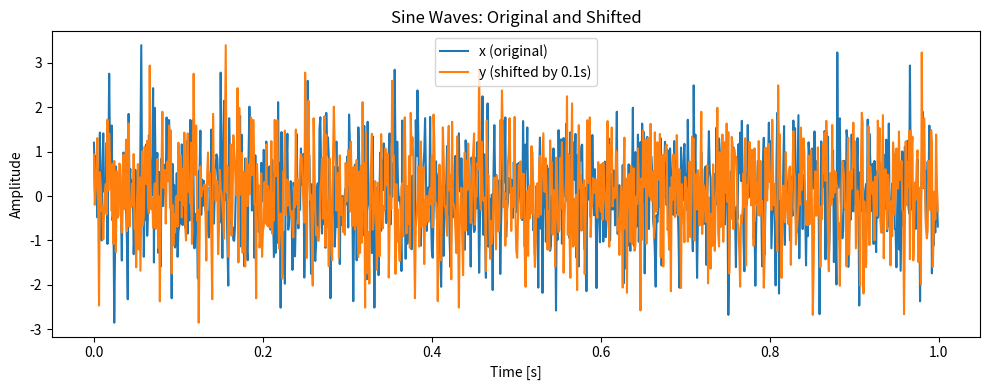

This figure's Python source:
import numpy as np
import pandas as pd
import matplotlib.pyplot as plt
from scipy.spatial.distance import pdist
import os

def spherical_to_cartesian(azimuth: np.ndarray, elevation: np.ndarray, denormalize_to_degrees: bool = False, degrees_to_radians: bool = False, linear_task: bool = False):
    """
    Convert spherical coordinates to Cartesian coordinates.

    Parameters:
    azimuth (numpy.ndarray): The azimuth angles in degrees.
    elevation (numpy.ndarray): The elevation angles in degrees.
    denormalize_to_degrees (bool): Whether to denormalize the angles from [-1, 1] to [-90, 90] degrees. Default is False.
    degrees_to_radians (bool): Whether to convert the angles from degrees to radians. Default is False.

    Returns:
    tuple[numpy.ndarray, numpy.ndarray]: The x and y coordinates in Cartesian coordinates.
    """
    if denormalize_to_degrees:
        azimuth = azimuth * 180 - 90
        elevation = elevation * 180 - 90

    if degrees_to_radians:
        azimuth = np.deg2rad(azimuth)
        elevation = np.deg2rad(elevation)

    if linear_task:
        x = np.cos(azimuth)
        y = np.zeros_like(elevation)
    else:
        x = np.cos(elevation) * np.cos(azimuth)
        y = np.cos(elevation) * np.sin(azimuth)

    return x, y

# Refactor, add docstrings, and type hints
def plot_source(ground_truth, prediction, convert_to_cartesian: bool = False, description: str = None, plot: bool = True, save: bool = False, maae: float = None, az_maae: float = None, el_maae: float = None):

    # Undersample the data for plotting if there are too many points
    if len(ground_truth) > 500:
        indices = np.random.choice(len(ground_truth), 500, replace=False)
        ground_truth = ground_truth[indices]
        prediction = prediction[indices]
        
    denormalize_to_degrees = True
    degrees_to_radians = False
    linear_task = False

    # TODO: Check if plotting is ok for [-90, 90] and [0, 180] ranges!

    # Extract azimuth and elevation from ground_truth and prediction
    azimuth_true, elevation_true = ground_truth[:, 0], ground_truth[:, 1]
    azimuth_prediction, elevation_prediction = prediction[:, 0], prediction[:, 1]

    # Convert spherical coordinates to Cartesian coordinates, and denormalize the angles
    if convert_to_cartesian:
        x_true, y_true = spherical_to_cartesian(azimuth = azimuth_true, elevation = elevation_true,
                                                denormalize_to_degrees = denormalize_to_degrees, degrees_to_radians = degrees_to_radians, linear_task = linear_task)
        x_prediction, y_prediction = spherical_to_cartesian(azimuth = azimuth_prediction, elevation = elevation_prediction,
                                                            denormalize_to_degrees = denormalize_to_degrees, degrees_to_radians = degrees_to_radians, linear_task = linear_task)
    else:
        x_true, y_true = np.rad2deg(azimuth_true), np.rad2deg(elevation_true)
        x_prediction, y_prediction = np.rad2deg(azimuth_prediction), np.rad2deg(elevation_prediction)

    # Plot the Cartesian coordinates
    plt.figure(figsize=(18, 6))
    plt.subplot(1, 3, 1)
    plt.scatter(x_true, y_true, c='blue', marker='o', alpha=0.5, label='True', zorder=2)
    plt.scatter(x_prediction, y_prediction, c='red', marker='x', alpha=0.75, label='Prediction', zorder=3)
    
    # Plot dotted lines between corresponding true and prediction points
    for i in range(len(x_true)):
        plt.plot([x_true[i], x_prediction[i]], [y_true[i], y_prediction[i]], 'k--', alpha=0.25, zorder=1)
    
    plt.xlabel('Azimuth [deg]')
    plt.ylabel('Elevation [deg]')
    title_str = f'Azimuth and Elevation Plot'
    if maae is not None:
        title_str += f'\n(MAAE: {maae:.2f}°)'
    plt.title(title_str)
    plt.grid(True)
    plt.axhline(0, color='black', linewidth=0.5)
    plt.axvline(0, color='black', linewidth=0.5)
    plt.legend(loc='lower right')

    # Scatter plot of azimuth
    plt.subplot(1, 3, 2)
    plt.scatter(x_true, x_prediction, c='blue', marker='o', alpha=0.5)
    plt.xlabel('True Azimuth [deg]')
    plt.ylabel('Predicted Azimuth [deg]')
    title_str = f'True vs. Predicted Azimuth'
    if az_maae is not None:
        title_str += f'\n(MAAE: {az_maae:.2f}°)'
    plt.title(title_str)
    plt.grid(True)
    plt.plot([min(x_true), max(x_true)], [min(x_true), max(x_true)], 'k--')  # Add y=x line

    # Scatter plot of elevation
    plt.subplot(1, 3, 3)
    plt.scatter(y_true, y_prediction, c='red', marker='x', alpha=0.5)
    plt.xlabel('True Elevation [deg]')
    plt.ylabel('Predicted Elevation [deg]')
    title_str = f'True vs. Predicted Elevation'
    if el_maae is not None:
        title_str += f'\n(MAAE: {el_maae:.2f}°)'
    plt.title(title_str)
    plt.grid(True)
    plt.plot([min(y_true), max(y_true)], [min(y_true), max(y_true)], 'k--')  # Add y=x line

    plt.suptitle(f'{description}')

    plt.tight_layout()
    if save:
        plt.savefig(f'results/plots/{description}.png')
    if plot:
        plt.show()
    plt.close()

    # TODO: plot correlation between true and predicted azimuth and elevation

def calculate_distances(mic_array: np.ndarray, triu: bool = False):
    """
    Calculate the pairwise Euclidean distances between microphones in an array.

    Parameters:
    mic_array (numpy.ndarray): A 2D array where each row represents the 3D coordinates of a microphone array. 
    triu (bool): Whether to return only the upper triangular part of the distance matrix. Default is False.

    Returns:
    numpy.ndarray: A 2D array where the element at [i, j] represents the Euclidean distance between microphone i and microphone j.
    """
    distances = np.linalg.norm(mic_array[:, np.newaxis, :] - mic_array[np.newaxis, :, :], axis=2)
    if triu:
        return distances[np.triu_indices_from(distances, k=1)]
    return distances

def gcc_phat(sig, refsig, fs=None, max_tau=None, max_shift=None, interp=16):
    '''
    This function computes the offset between the signal sig and the reference signal refsig
    using the Generalized Cross Correlation - Phase Transform (GCC-PHAT)method.
    Source: https://github.com/xiongyihui/tdoa/blob/master/gcc_phat.py
    '''
    
    # make sure the length for the FFT is larger or equal than len(sig) + len(refsig)
    n = sig.shape[0] + refsig.shape[0]

    # Cross-Power Spectrum
    SIG = np.fft.rfft(sig, n=n)
    REFSIG = np.fft.rfft(refsig, n=n)
    R = SIG * np.conj(REFSIG)

    # Phase Transform
    cc = np.fft.irfft(R / np.abs(R), n=(interp * n))

    if max_shift is None:
        max_shift = int(interp * n / 2)
    if max_tau and fs:
        max_shift = np.minimum(int(interp * fs * max_tau), max_shift)

    cc = np.concatenate((cc[-max_shift:], cc[:max_shift+1]))

    # find max cross correlation index
    shift = np.argmax(cc) - max_shift

    # Sometimes, there is a 180-degree phase difference between the two microphones.
    # shift = np.argmax(np.abs(cc)) - max_shift

    if fs:
        tau = shift / float(interp * fs)
    else:
        tau = shift / float(interp)
    
    return tau, cc

def mean_absolute_angle_error(prediction: np.ndarray, ground: np.ndarray):
    """
    Calculate the mean absolute angle error between predicted and ground truth angles.

    Parameters:
    prediction (numpy.ndarray): Angles in radians; shape (N, 2) or (2, N). Columns/rows are [azimuth, elevation].
    ground (numpy.ndarray): Same shape as prediction.

    Returns:
    tuple[float, float, float]: (overall MAAE deg, azimuth MAAE deg, elevation MAAE deg)
    """
    assert prediction.shape == ground.shape, "Prediction and ground truth shapes do not match."

    pred = np.asarray(prediction)
    gt = np.asarray(ground)

    # Normalize to (N, 2)
    if pred.shape[0] == 2 and pred.ndim == 2:
        pred = pred.T
        gt = gt.T
    elif pred.ndim != 2 or pred.shape[1] != 2:
        raise ValueError(f"Expected angles with shape (N, 2) or (2, N), got {prediction.shape}")

    error_deg = np.rad2deg(np.abs(pred - gt))  # shape (N, 2)

    overall = float(np.mean(error_deg))
    az = float(np.mean(error_deg[:, 0]))
    el = float(np.mean(error_deg[:, 1]))
    return overall, az, el

def maae_by_mic_count(predictions: np.ndarray, labels: np.ndarray, mic_counts: np.ndarray):
    """
    Compute MAAE grouped by number of microphones.

    Returns a dict: {mic_count: maae_value}
    """
    results = {}
    az_results = {}
    el_results = {}
    unique_counts = np.unique(mic_counts)
    
    for k in unique_counts:
        mask = mic_counts == k
        if mask.sum() == 0:
            continue
        maae, az_maae, el_maae = mean_absolute_angle_error(predictions[mask], labels[mask])
        
        # mean_absolute_angle_error returns a tensor; convert to float
        try:
            results[int(k)] = float(maae.item())
            az_results[int(k)] = float(az_maae.item())
            el_results[int(k)] = float(el_maae.item())
        
        except Exception:
            results[int(k)] = float(maae)
            az_results[int(k)] = float(az_maae)
            el_results[int(k)] = float(el_maae)

    return results, az_results, el_results

def plot_maae_bars(maae_dict: dict, title: str = "MAAE by mic count", save_path: str | None = None):
    if not maae_dict:
        return
    counts = sorted(maae_dict.keys())
    values = [maae_dict[c] for c in counts]
    plt.figure(figsize=(6, 4))
    plt.bar([str(c) for c in counts], values, color="#4C78A8")
    plt.xlabel("Number of microphones")
    plt.ylabel("MAAE (deg)")
    plt.title(title)
    plt.tight_layout()
    if save_path is not None:
        os.makedirs(os.path.dirname(save_path), exist_ok=True)
        plt.savefig(save_path, dpi=150)
        plt.close()
    else:
        plt.show()

# fs : int or float?
def wavelength_normalization(mic_array: np.ndarray, fs: float, air_temp: float = 20, air_speed: float = 331):
    """
    Normalize the 3D coordinates of a microphone array by the wavelength of sound in the air at a given temperature.

    Parameters:
    mic_array (numpy.ndarray): A 2D array where each row represents the 3D coordinates of a microphone in an array.
    fs (int): The sampling frequency of the audio signal.
    air_temp (float): The air temperature in degrees Celsius. Default is 20.
    air_speed (float): The speed of sound in the air at 0 degrees Celcius in m/s. Default is 331.

    Returns:
    numpy.ndarray: A 2D array where each row represents the normalized 3D coordinates of a microphone array.
    float: The normalization parameter q1.
    """

    # Normalization distance
    distances = calculate_distances(mic_array, triu = True)
    # distances = pdist(mic_array)
    mic_distance = np.max(distances)
    # Speed of sound
    sound_speed = air_speed * np.sqrt(1 + air_temp / 273.15)
    # Normalization frequency
    f_norm = sound_speed / (2 * mic_distance)  
    # Normalization wavelength
    lambda_norm = sound_speed / f_norm 
    # Normalized microphone array
    mic_array = mic_array / lambda_norm
    # q1 normalization parameter
    q1 = fs / f_norm

    return mic_array, q1

def frequency_output_calculation(signals, angles, mic_array: np.ndarray, q1: float, distance: float = 1, SNR: float = 100, save: bool = False, filename: str = 'data/output.csv'):
    """
    Calculate the output of a microphone array given the audio sources and microphone array configuration.

    Parameters:
    signals (list): A list of audio signals from the source(s).
    angles (list): A list of tuples where each tuple contains the azimuth and elevation angles of the source(s).
    mic_array (numpy.ndarray): A 2D array where each row represents the 3D coordinates of a microphone array, normalized by wavelength.
    q1 (float): The normalization parameter.
    distance (float): The distance from the source to the center of the microphone array. Default is 1 m.
    SNR (float): The signal-to-noise ratio. Default is 100.
    save (bool): Whether to save the output to a CSV file. Default is False.
    filename (str): The name of the CSV file to save the output. Default is 'data/output.csv'.

    Returns:
    numpy.ndarray: A 2D array where each row represents the output of a microphone in the array.
    """

    # Far-field approximation (Fraunhofer distance)
    # distance_to_source > 2 * array_aperture ^ 2 / normalized_wavelength
    # -> Omit distance from steering vector (distance = 1.0 -> unit steering vector)
    # -> Approximately planar wavefront

    # Near-field approximation
    # -> Include distance in steering vector
    # -> Amplitude decay with 1/r^2
    # -> Spherical wavefront

    # TODO: Add noise
    #   - Add noise (done)
    #   - Add attenuation 1/r^2 (?)
    #   - Add reverberation (?)
    
    # Maybe not the best solution!
    if not isinstance(signals, list):
        signals = [signals]
    if not isinstance(angles, list):
        angles = [angles]

    assert len(signals) == len(angles), "The number of signals and sources (angles) should be equal."

    num_samples = len(signals[0])
    num_mics = len(mic_array)

    # Temperature coefficient
    k = np.arange(num_samples)
    temp = k / num_samples - 0.5

    # Total output
    output = np.zeros((num_mics, num_samples), dtype=complex)

    for signal, (az, el) in zip(signals, angles):

        az_rad = np.deg2rad(az)
        el_rad = np.deg2rad(el)
        
        # Steering vector
        a = distance * np.array([-np.cos(el_rad) * np.cos(az_rad),
                      -np.cos(el_rad) * np.sin(az_rad), 
                      -np.sin(el_rad)])
        
        # Attenuation (only for near-field)
        # if attenuation == True:
        #     r = np.linalg.norm(a)
        #     attenuation = 1 / (r ** 2)
        #     signal = signal * attenuation

        # Noise
        noise = np.random.normal(0, 1, num_samples)
        signal += noise / SNR
        
        # Frequency domain processing
        X = np.fft.fft(signal, num_samples)
        X_shift = np.fft.fftshift(X)
        
        # Compute steering vectors for all mics
        v = np.exp(-1j * 2 * np.pi * q1 * temp[:, None] * (mic_array @ a))
        
        # Time domain output for this source
        for mic in range(num_mics):
            S = np.fft.fftshift(v[:, mic] * X_shift)
            output[mic] += np.fft.ifft(S)
    
    if save:
        output_df = pd.DataFrame(output.real)
        output_df.to_csv(filename, index=False, header=False)

    return output.real

def fractional_delay(signal, delay_samples):
    """
    Fractional delay via frequency-domain phase shift with zero padding.
    """
    n = len(signal)
    nfft = 1 << (2*n - 1).bit_length()
    S = np.fft.rfft(signal, nfft)
    k = np.arange(len(S))
    phase = np.exp(-1j * 2*np.pi * k * delay_samples / nfft)
    y = np.fft.irfft(S * phase, nfft)[:n]
    return y

def time_output_calculation(signals, angles, mic_array: np.ndarray, SNRdB: float = 100, fs: float = 48000, air_temp: float = 20, air_speed: float = 331):
    """
    Far-field simulation of sound propagation in the time domain for given source positions and microphone array.

    Parameters:
    signals (list): List of input signals (1D numpy arrays).
    angles (list): List of tuples containing (azimuth, elevation) angles for each source.
    mic_array (np.ndarray): 2D array representing the microphone array positions.
    SNRdB (float): Signal-to-noise ratio in dB.
    fs (float): Sampling frequency in Hz.
    air_temp (float): Air temperature in degrees Celsius.
    air_speed (float): Speed of sound in air in m/s.

    Returns:
    np.ndarray: 2D array where each row represents the output of a microphone in the array.
    """

    # TODO: 
    # Improvements:
    #       - SNR sample from Uniform[Range]
    #       - Sensor imperfections (Random mic gain and phase offsets)
    sound_speed = air_speed * np.sqrt(1 + air_temp / 273.15)
    if not isinstance(signals, list):
        signals = [signals]
    if not isinstance(angles, list):
        angles = [angles]

    assert len(signals) == len(angles), "The number of signals and sources (angles) should be equal."
    
    num_samples = len(signals[0])
    num_mics = len(mic_array)
    output = np.zeros((num_mics, num_samples))

    for signal, (az, el) in zip(signals, angles):

        az_rad = np.deg2rad(az)
        el_rad = np.deg2rad(el)
        
        # Unit direction vector
        u = np.array([np.cos(el_rad) * np.cos(az_rad),
                      np.cos(el_rad) * np.sin(az_rad), 
                      np.sin(el_rad)])
        
        # Delays in seconds for each microphone
        delays = (mic_array @ u) / sound_speed

        for m in range(num_mics):
            delay_samples = delays[m] * fs
            # shifted = np.roll(signal, int(round(delay_samples)))
            shifted = fractional_delay(signal, delay_samples)
            output[m] += shifted

    # Noise
    for m in range(num_mics):
        sig_power = np.mean(output[m] ** 2)
        noise_power = sig_power / (10 ** (SNRdB / 10))
        noise = np.sqrt(noise_power) * np.random.randn(num_samples)
        output[m] += noise

    return output

if __name__ == "__main__":

    x = np.random.randn(1000)

    delay = 0.1
    fs = 1000  # Sampling frequency in Hz   
    roll = int(delay * fs)  # Convert delay to samples
    y = np.roll(x, roll)  # Shift x by roll samples
    t = np.arange(len(x)) / fs  # Time axis in seconds

    plt.figure(figsize=(10, 4))
    plt.plot(t, x, label='x (original)')
    plt.plot(t, y, label=f'y (shifted by {delay}s)')
    plt.xlabel('Time [s]')
    plt.ylabel('Amplitude')
    plt.title('Sine Waves: Original and Shifted')
    plt.legend()
    plt.tight_layout()
    plt.show()

    delay = gcc_phat(x, y, interp=32)
    print(f"Estimated delay using gcc_phat: {delay[0]} samples, roll = {roll} samples")

    # GCC-PHAT is not permutation invariant - the delay can be negative or positive
